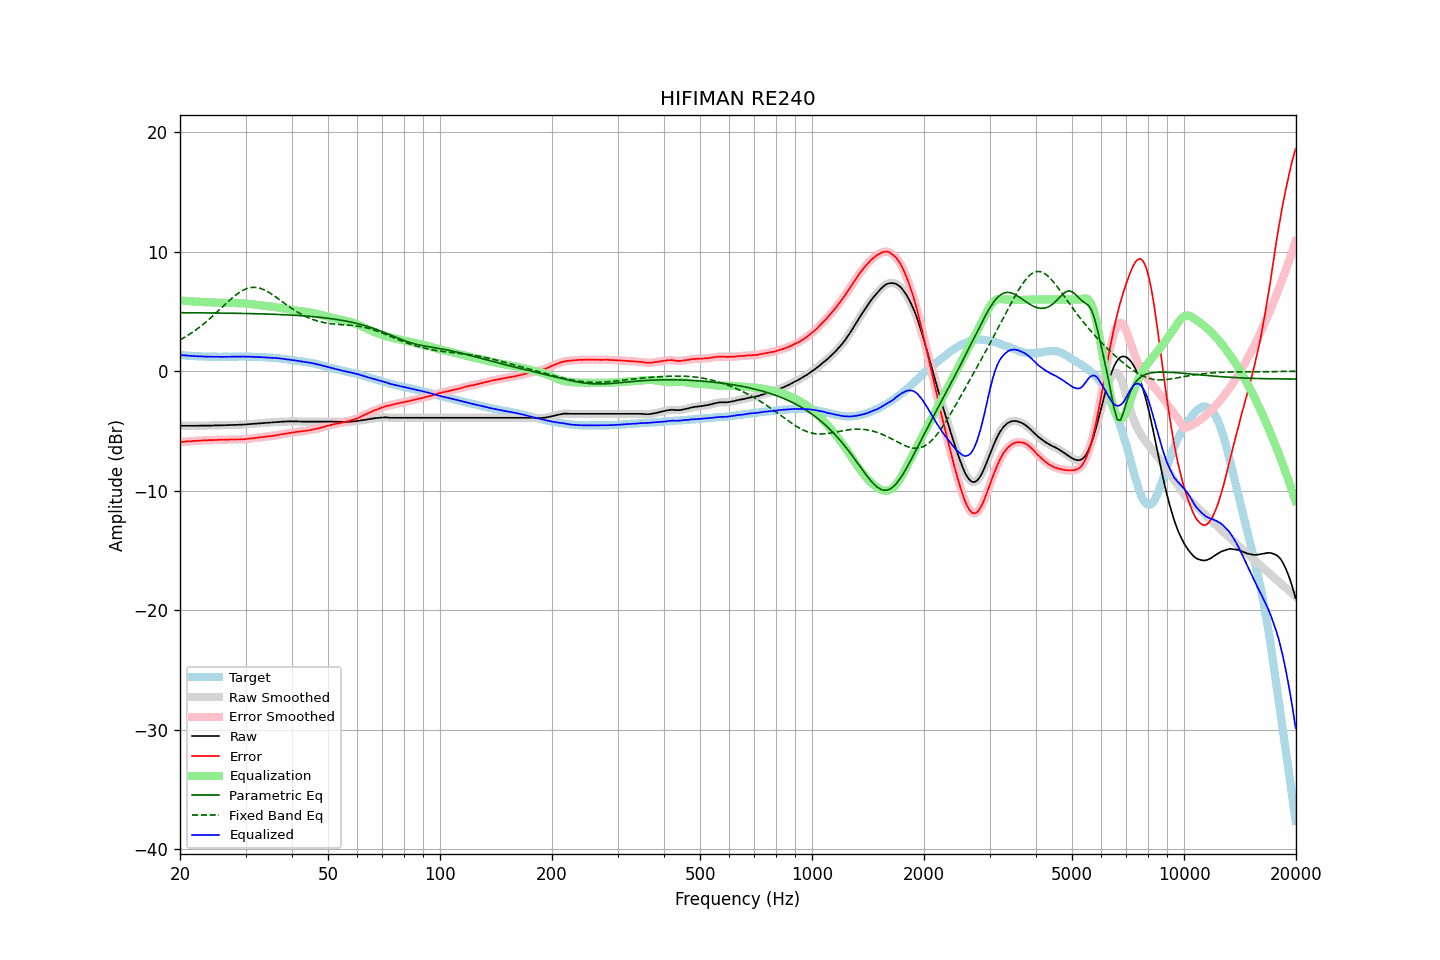

The file beside this chart, header and first rows:
frequency, raw, error, smoothed, error_smoothed, equalization, parametric_eq, fixed_band_eq, equalized_raw, equalized_smoothed, target
20.00, -4.56, -5.92, -4.56, -5.93, 5.92, 4.90, 2.62, 1.36, 1.36, 1.36
20.20, -4.56, -5.91, -4.56, -5.91, 5.91, 4.90, 2.69, 1.35, 1.35, 1.35
20.40, -4.56, -5.90, -4.56, -5.90, 5.90, 4.90, 2.77, 1.34, 1.34, 1.34
20.61, -4.56, -5.89, -4.56, -5.89, 5.89, 4.90, 2.85, 1.33, 1.33, 1.33
20.81, -4.56, -5.87, -4.56, -5.87, 5.88, 4.90, 2.93, 1.32, 1.32, 1.31
21.02, -4.56, -5.86, -4.56, -5.87, 5.87, 4.90, 3.02, 1.31, 1.31, 1.30
21.23, -4.56, -5.85, -4.56, -5.86, 5.86, 4.90, 3.10, 1.30, 1.30, 1.29
21.44, -4.56, -5.86, -4.56, -5.85, 5.85, 4.89, 3.19, 1.29, 1.29, 1.30
21.66, -4.56, -5.84, -4.56, -5.85, 5.84, 4.89, 3.28, 1.28, 1.28, 1.28
21.87, -4.56, -5.84, -4.56, -5.84, 5.83, 4.89, 3.38, 1.27, 1.27, 1.28
22.09, -4.56, -5.82, -4.56, -5.82, 5.82, 4.89, 3.47, 1.26, 1.26, 1.26
22.31, -4.56, -5.82, -4.56, -5.82, 5.82, 4.89, 3.57, 1.25, 1.26, 1.26
22.54, -4.55, -5.80, -4.56, -5.81, 5.81, 4.89, 3.67, 1.25, 1.25, 1.25
22.76, -4.55, -5.80, -4.55, -5.80, 5.80, 4.89, 3.78, 1.24, 1.24, 1.25
22.99, -4.55, -5.79, -4.55, -5.79, 5.79, 4.89, 3.89, 1.24, 1.24, 1.24
23.22, -4.55, -5.78, -4.55, -5.79, 5.78, 4.89, 4.00, 1.23, 1.23, 1.22
23.45, -4.55, -5.79, -4.55, -5.78, 5.78, 4.88, 4.11, 1.22, 1.23, 1.23
23.69, -4.54, -5.77, -4.55, -5.77, 5.77, 4.88, 4.22, 1.23, 1.22, 1.22
23.92, -4.54, -5.76, -4.55, -5.77, 5.77, 4.88, 4.34, 1.22, 1.22, 1.21
24.16, -4.54, -5.77, -4.54, -5.76, 5.76, 4.88, 4.46, 1.22, 1.22, 1.22
24.40, -4.54, -5.77, -4.54, -5.76, 5.76, 4.88, 4.58, 1.21, 1.22, 1.22
24.65, -4.53, -5.75, -4.54, -5.76, 5.75, 4.88, 4.70, 1.22, 1.22, 1.22
24.89, -4.53, -5.75, -4.54, -5.75, 5.75, 4.88, 4.83, 1.22, 1.21, 1.22
25.14, -4.53, -5.74, -4.53, -5.74, 5.75, 4.87, 4.95, 1.21, 1.21, 1.21
25.39, -4.53, -5.74, -4.53, -5.74, 5.74, 4.87, 5.08, 1.21, 1.21, 1.21
25.65, -4.52, -5.73, -4.53, -5.74, 5.74, 4.87, 5.21, 1.21, 1.21, 1.21
25.91, -4.52, -5.73, -4.52, -5.73, 5.73, 4.87, 5.33, 1.21, 1.21, 1.21
26.16, -4.52, -5.74, -4.52, -5.73, 5.73, 4.87, 5.46, 1.21, 1.21, 1.22
26.43, -4.51, -5.73, -4.52, -5.73, 5.73, 4.87, 5.59, 1.21, 1.21, 1.21
26.69, -4.51, -5.73, -4.51, -5.73, 5.72, 4.86, 5.72, 1.21, 1.21, 1.21
26.96, -4.50, -5.72, -4.51, -5.72, 5.72, 4.86, 5.84, 1.22, 1.21, 1.21
27.23, -4.50, -5.72, -4.50, -5.71, 5.72, 4.86, 5.96, 1.21, 1.22, 1.21
27.50, -4.49, -5.70, -4.50, -5.71, 5.72, 4.86, 6.08, 1.22, 1.22, 1.21
27.77, -4.49, -5.71, -4.49, -5.71, 5.71, 4.86, 6.19, 1.22, 1.22, 1.22
28.05, -4.49, -5.71, -4.49, -5.71, 5.71, 4.85, 6.31, 1.22, 1.22, 1.22
28.33, -4.48, -5.71, -4.49, -5.71, 5.71, 4.85, 6.41, 1.23, 1.22, 1.23
28.62, -4.48, -5.71, -4.48, -5.71, 5.71, 4.85, 6.51, 1.23, 1.23, 1.23
28.90, -4.47, -5.71, -4.48, -5.71, 5.71, 4.85, 6.60, 1.23, 1.23, 1.23
29.19, -4.47, -5.71, -4.47, -5.70, 5.70, 4.84, 6.69, 1.23, 1.23, 1.23
29.48, -4.46, -5.70, -4.46, -5.70, 5.69, 4.84, 6.76, 1.23, 1.23, 1.23
29.78, -4.45, -5.68, -4.46, -5.69, 5.68, 4.84, 6.83, 1.23, 1.23, 1.23
30.08, -4.45, -5.68, -4.45, -5.67, 5.67, 4.84, 6.89, 1.22, 1.22, 1.23
30.38, -4.43, -5.65, -4.44, -5.66, 5.66, 4.83, 6.94, 1.22, 1.22, 1.22
30.68, -4.42, -5.64, -4.43, -5.64, 5.64, 4.83, 6.98, 1.22, 1.22, 1.21
30.99, -4.41, -5.63, -4.41, -5.63, 5.63, 4.83, 7.01, 1.21, 1.22, 1.21
31.30, -4.40, -5.62, -4.40, -5.61, 5.61, 4.82, 7.02, 1.21, 1.21, 1.21
31.61, -4.39, -5.60, -4.39, -5.60, 5.60, 4.82, 7.03, 1.20, 1.20, 1.21
31.93, -4.38, -5.57, -4.38, -5.58, 5.58, 4.82, 7.02, 1.20, 1.20, 1.19
32.24, -4.37, -5.57, -4.37, -5.56, 5.56, 4.81, 7.00, 1.19, 1.19, 1.19
32.57, -4.36, -5.55, -4.36, -5.54, 5.55, 4.81, 6.97, 1.18, 1.19, 1.18
32.89, -4.34, -5.52, -4.35, -5.53, 5.53, 4.81, 6.94, 1.18, 1.18, 1.18
33.22, -4.33, -5.51, -4.33, -5.51, 5.51, 4.80, 6.89, 1.18, 1.18, 1.18
33.55, -4.32, -5.50, -4.32, -5.49, 5.49, 4.80, 6.84, 1.17, 1.17, 1.18
33.89, -4.31, -5.48, -4.31, -5.48, 5.48, 4.79, 6.77, 1.16, 1.16, 1.16
34.23, -4.30, -5.45, -4.30, -5.46, 5.46, 4.79, 6.70, 1.16, 1.16, 1.15
34.57, -4.29, -5.44, -4.29, -5.44, 5.45, 4.78, 6.63, 1.15, 1.15, 1.15
34.92, -4.28, -5.42, -4.28, -5.43, 5.43, 4.78, 6.55, 1.14, 1.14, 1.13
35.27, -4.27, -5.43, -4.27, -5.41, 5.41, 4.77, 6.46, 1.14, 1.14, 1.15
35.62, -4.26, -5.39, -4.26, -5.40, 5.39, 4.77, 6.37, 1.13, 1.13, 1.13
35.97, -4.25, -5.38, -4.25, -5.38, 5.37, 4.76, 6.27, 1.12, 1.12, 1.13
... 635 more rows
